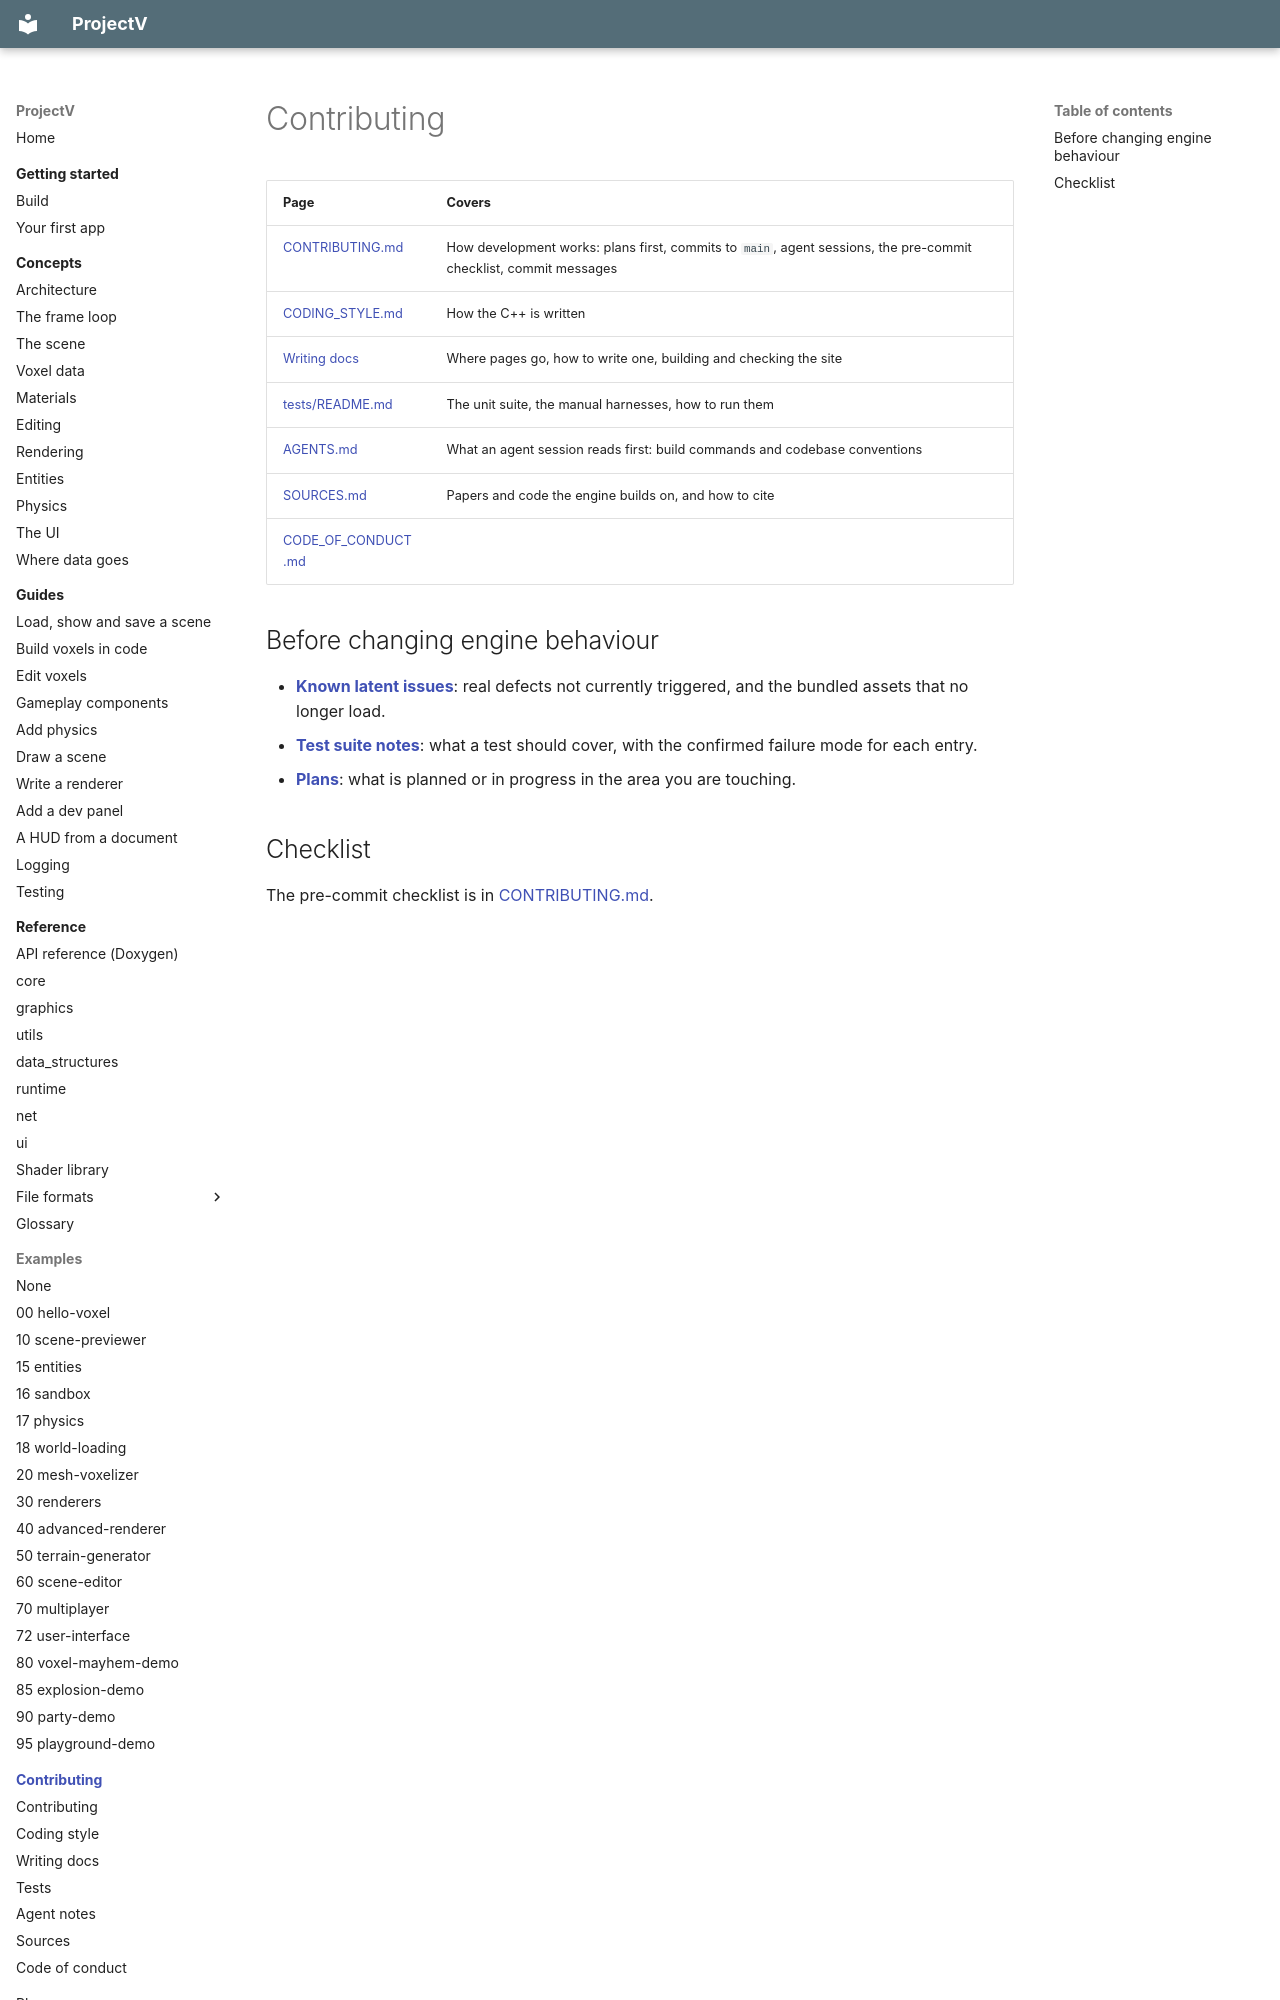

repository: ajsuper/ProjectV · page: contributing/index.html · generator: mkdocs

# Contributing

| Page | Covers |
|---|---|
| [CONTRIBUTING.md](../../CONTRIBUTING.md) | How development works: plans first, commits to `main`, agent sessions, the pre-commit checklist, commit messages |
| [CODING_STYLE.md](../../CODING_STYLE.md) | How the C++ is written |
| [Writing docs](writing-docs.md) | Where pages go, how to write one, building and checking the site |
| [tests/README.md](../../tests/README.md) | The unit suite, the manual harnesses, how to run them |
| [AGENTS.md](../../AGENTS.md) | What an agent session reads first: build commands and codebase conventions |
| [SOURCES.md](../../SOURCES.md) | Papers and code the engine builds on, and how to cite |
| [CODE_OF_CONDUCT.md](../../CODE_OF_CONDUCT.md) | |

## Before changing engine behaviour

- **[Known latent issues](../plans/known-latent-issues.md)**: real defects not currently triggered,
  and the bundled assets that no longer load.
- **[Test suite notes](../plans/test-suite-notes.md)**: what a test should cover, with the confirmed
  failure mode for each entry.
- **[Plans](../plans/README.md)**: what is planned or in progress in the area you are touching.
